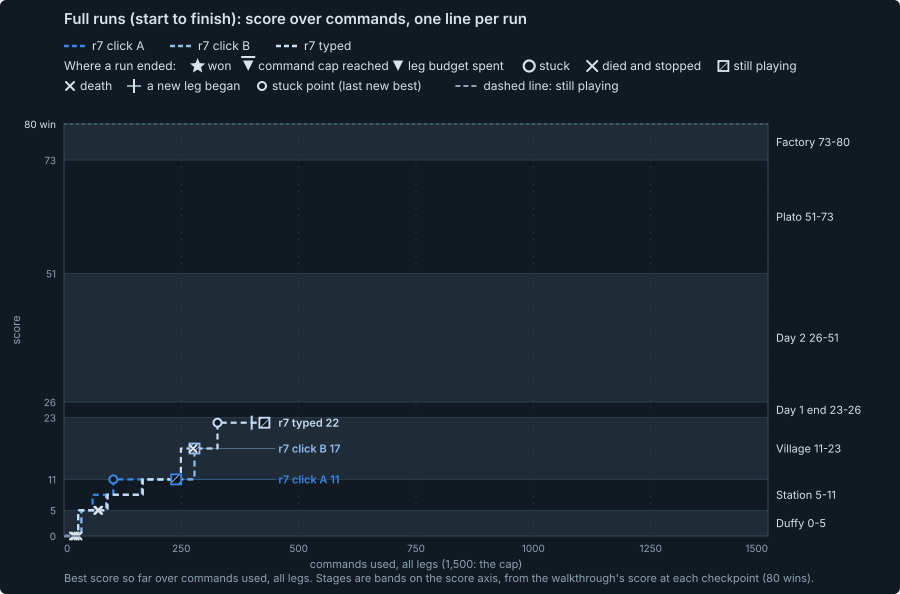

Values plotted in this chart, from the file beside it:
round, session, date, mode, undo, legs, commands, best_score, furthest_stage, ended, stage, points, available, share, entered_at_command, commands_in_stage
7, r7-click-fullA, 2026-09-25, click, 1, 1, 239, 11, 03-village, open, 01-duffy, 5, 5, 1, 0, 31
7, r7-click-fullA, 2026-09-25, click, 1, 1, 239, 11, 03-village, open, 02-station, 6, 6, 1, 31, 74
7, r7-click-fullA, 2026-09-25, click, 1, 1, 239, 11, 03-village, open, 03-village, 0, 12, 0, 105, 134
7, r7-click-fullA, 2026-09-25, click, 1, 1, 239, 11, 03-village, open, 04-day1-end, 0, 3, 0, , 0
7, r7-click-fullA, 2026-09-25, click, 1, 1, 239, 11, 03-village, open, 05-day2, 0, 25, 0, , 0
7, r7-click-fullA, 2026-09-25, click, 1, 1, 239, 11, 03-village, open, 06-plato, 0, 22, 0, , 0
7, r7-click-fullA, 2026-09-25, click, 1, 1, 239, 11, 03-village, open, 07-factory, 0, 7, 0, , 0
7, r7-click-fullB, 2026-09-25, click, 1, 1, 278, 17, 03-village, open, 01-duffy, 5, 5, 1, 0, 37
7, r7-click-fullB, 2026-09-25, click, 1, 1, 278, 17, 03-village, open, 02-station, 6, 6, 1, 37, 129
7, r7-click-fullB, 2026-09-25, click, 1, 1, 278, 17, 03-village, open, 03-village, 6, 12, 0.5, 166, 112
7, r7-click-fullB, 2026-09-25, click, 1, 1, 278, 17, 03-village, open, 04-day1-end, 0, 3, 0, , 0
7, r7-click-fullB, 2026-09-25, click, 1, 1, 278, 17, 03-village, open, 05-day2, 0, 25, 0, , 0
7, r7-click-fullB, 2026-09-25, click, 1, 1, 278, 17, 03-village, open, 06-plato, 0, 22, 0, , 0
7, r7-click-fullB, 2026-09-25, click, 1, 1, 278, 17, 03-village, open, 07-factory, 0, 7, 0, , 0
7, r7-typed-full, 2026-09-25, typed, 1, 2, 427, 22, 03-village, open, 01-duffy, 5, 5, 1, 0, 30
7, r7-typed-full, 2026-09-25, typed, 1, 2, 427, 22, 03-village, open, 02-station, 6, 6, 1, 30, 138
7, r7-typed-full, 2026-09-25, typed, 1, 2, 427, 22, 03-village, open, 03-village, 11, 12, 0.917, 168, 259
7, r7-typed-full, 2026-09-25, typed, 1, 2, 427, 22, 03-village, open, 04-day1-end, 0, 3, 0, , 0
7, r7-typed-full, 2026-09-25, typed, 1, 2, 427, 22, 03-village, open, 05-day2, 0, 25, 0, , 0
7, r7-typed-full, 2026-09-25, typed, 1, 2, 427, 22, 03-village, open, 06-plato, 0, 22, 0, , 0
7, r7-typed-full, 2026-09-25, typed, 1, 2, 427, 22, 03-village, open, 07-factory, 0, 7, 0, , 0
